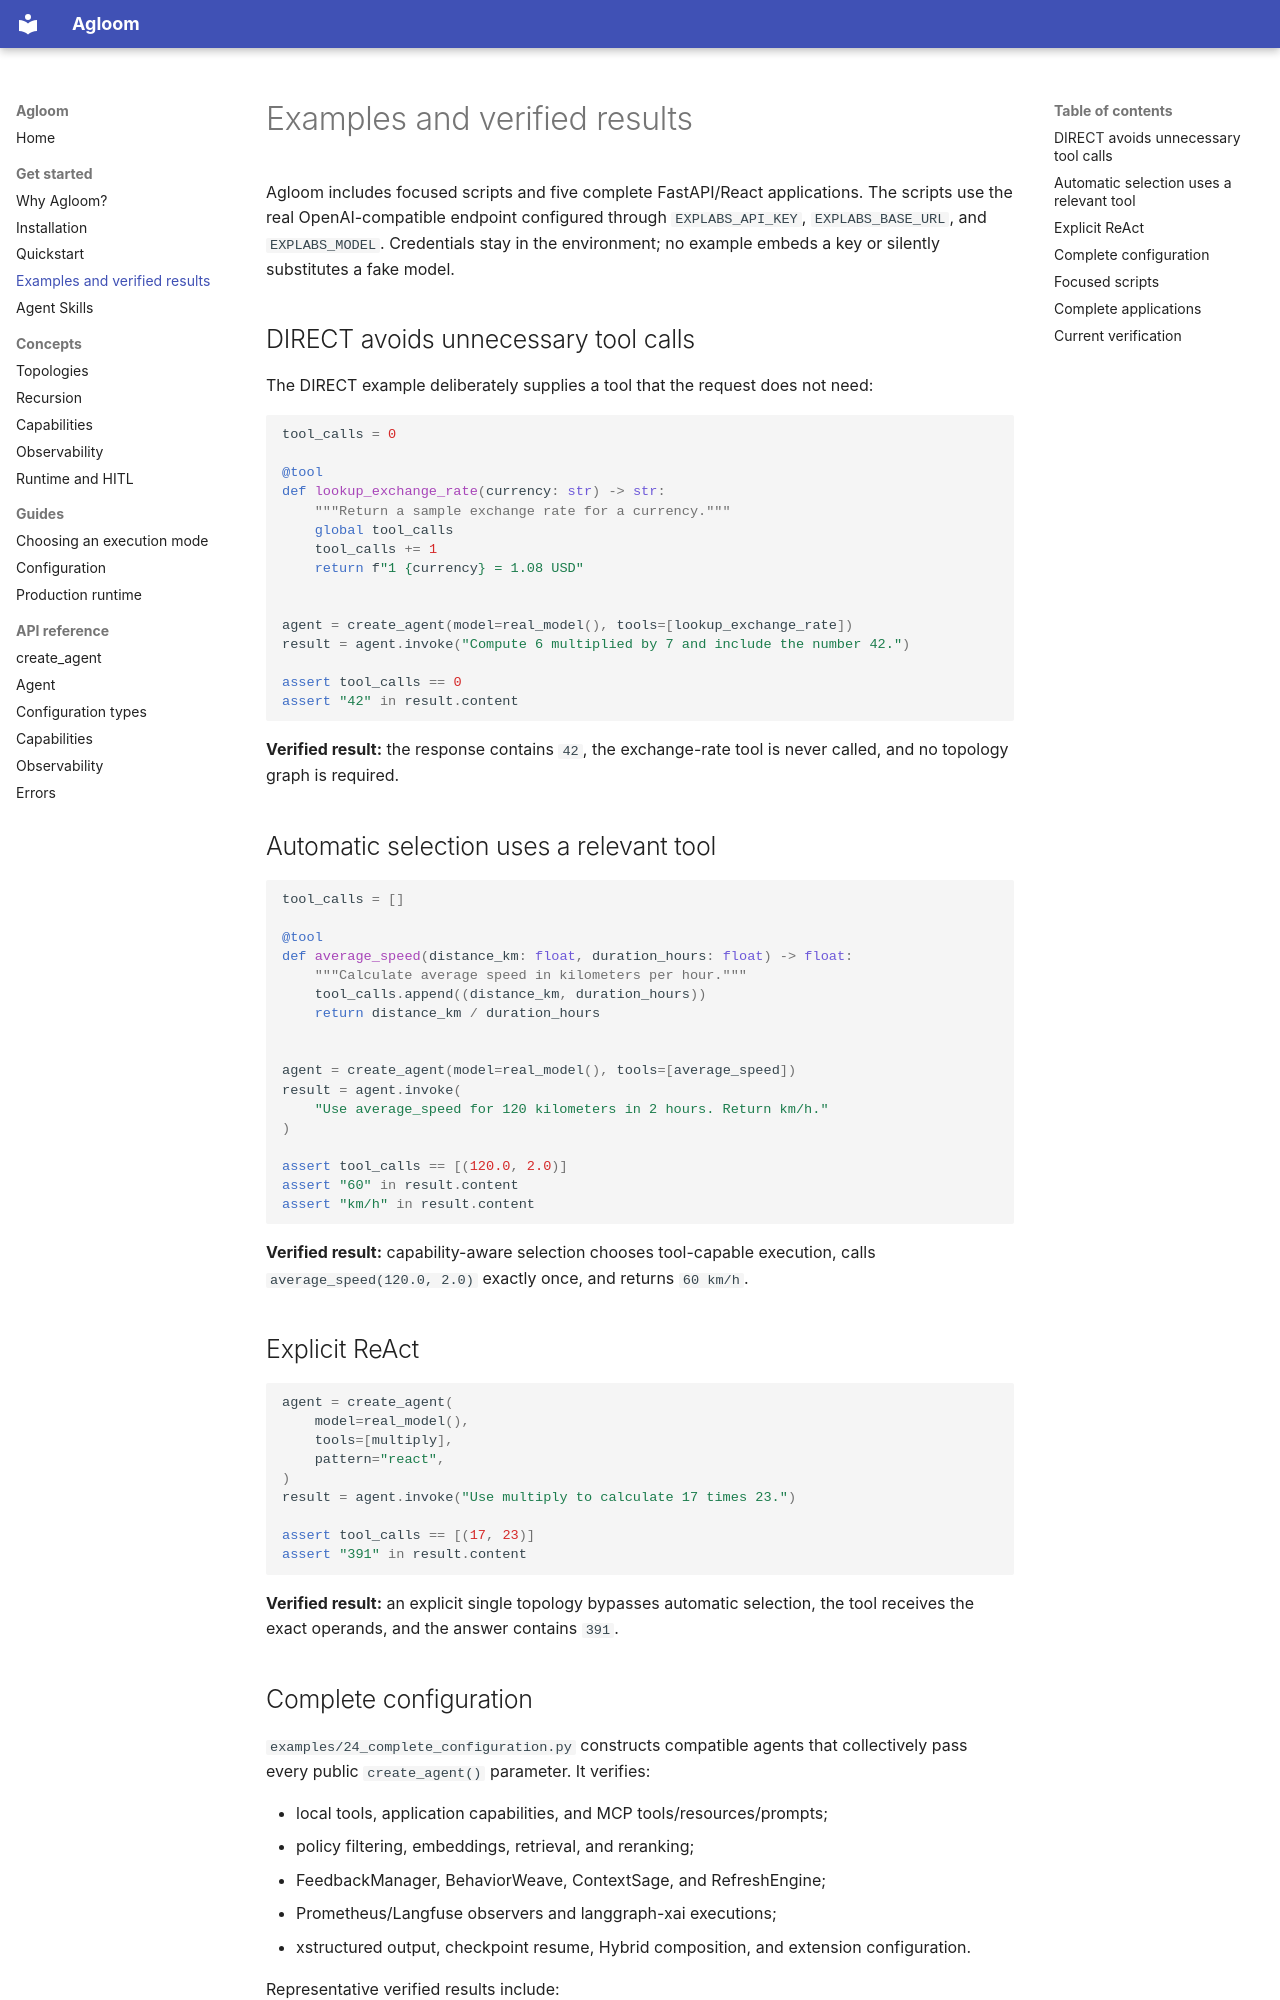

repository: smuniharish/agloom · page: examples/overview/index.html · generator: mkdocs

# Examples and verified results

Agloom includes focused scripts and five complete FastAPI/React applications.
The scripts use the real OpenAI-compatible endpoint configured through
`EXPLABS_API_KEY`, `EXPLABS_BASE_URL`, and `EXPLABS_MODEL`. Credentials stay in
the environment; no example embeds a key or silently substitutes a fake model.

## DIRECT avoids unnecessary tool calls

The DIRECT example deliberately supplies a tool that the request does not
need:

```python
tool_calls = 0

@tool
def lookup_exchange_rate(currency: str) -> str:
    """Return a sample exchange rate for a currency."""
    global tool_calls
    tool_calls += 1
    return f"1 {currency} = 1.08 USD"


agent = create_agent(model=real_model(), tools=[lookup_exchange_rate])
result = agent.invoke("Compute 6 multiplied by 7 and include the number 42.")

assert tool_calls == 0
assert "42" in result.content
```

**Verified result:** the response contains `42`, the exchange-rate tool is
never called, and no topology graph is required.

## Automatic selection uses a relevant tool

```python
tool_calls = []

@tool
def average_speed(distance_km: float, duration_hours: float) -> float:
    """Calculate average speed in kilometers per hour."""
    tool_calls.append((distance_km, duration_hours))
    return distance_km / duration_hours


agent = create_agent(model=real_model(), tools=[average_speed])
result = agent.invoke(
    "Use average_speed for 120 kilometers in 2 hours. Return km/h."
)

assert tool_calls == [(120.0, 2.0)]
assert "60" in result.content
assert "km/h" in result.content
```

**Verified result:** capability-aware selection chooses tool-capable execution,
calls `average_speed(120.0, 2.0)` exactly once, and returns `60 km/h`.

## Explicit ReAct

```python
agent = create_agent(
    model=real_model(),
    tools=[multiply],
    pattern="react",
)
result = agent.invoke("Use multiply to calculate 17 times 23.")

assert tool_calls == [(17, 23)]
assert "391" in result.content
```

**Verified result:** an explicit single topology bypasses automatic selection,
the tool receives the exact operands, and the answer contains `391`.
